The GitHub repository anatu/CS231n-Project-2019 contains a labelled image folder "dataset-split" with 7 categories: cardboard, compost, glass, metal, paper, plastic, trash. Examples follow, each with its label.

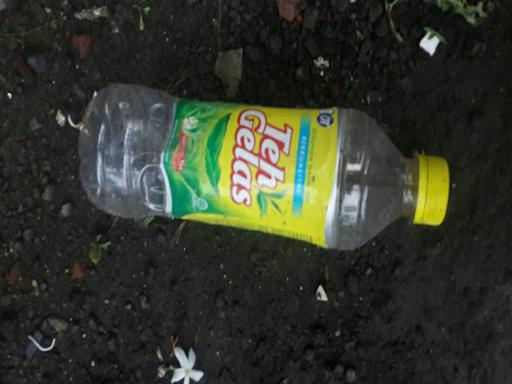
Label: plastic

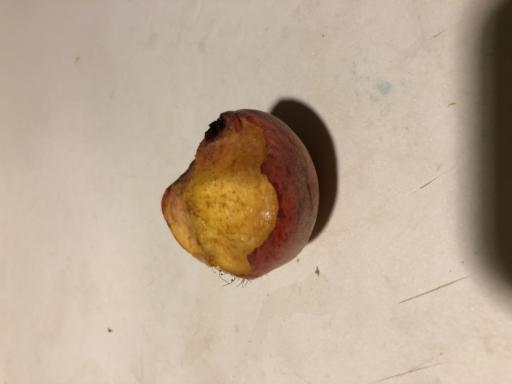
Label: compost

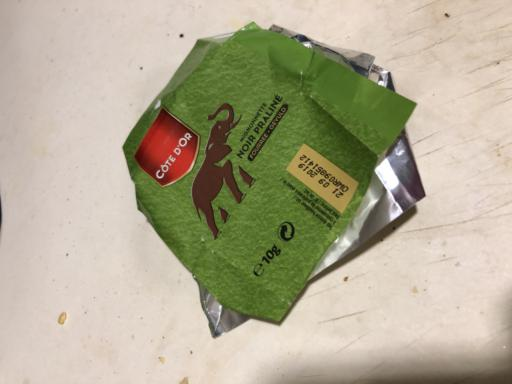
Label: trash

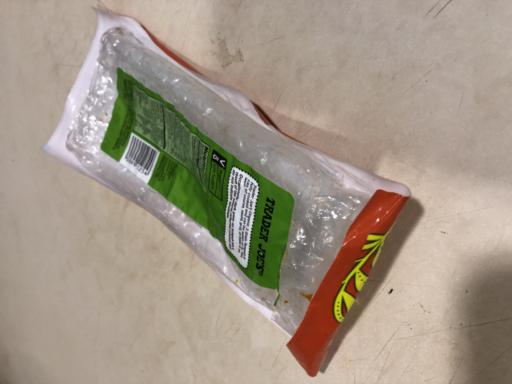
Label: trash

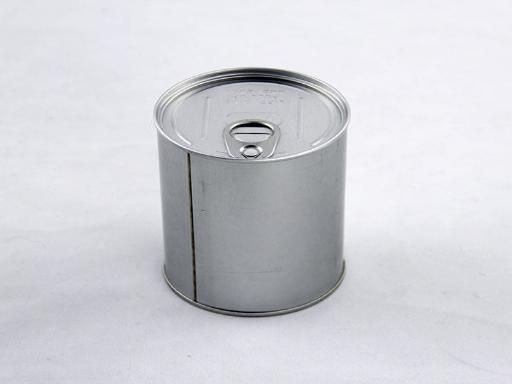
Label: metal

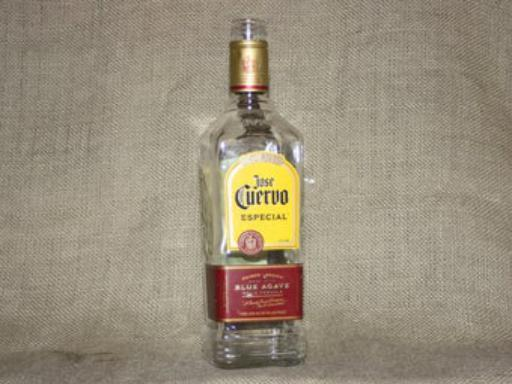
Label: glass
